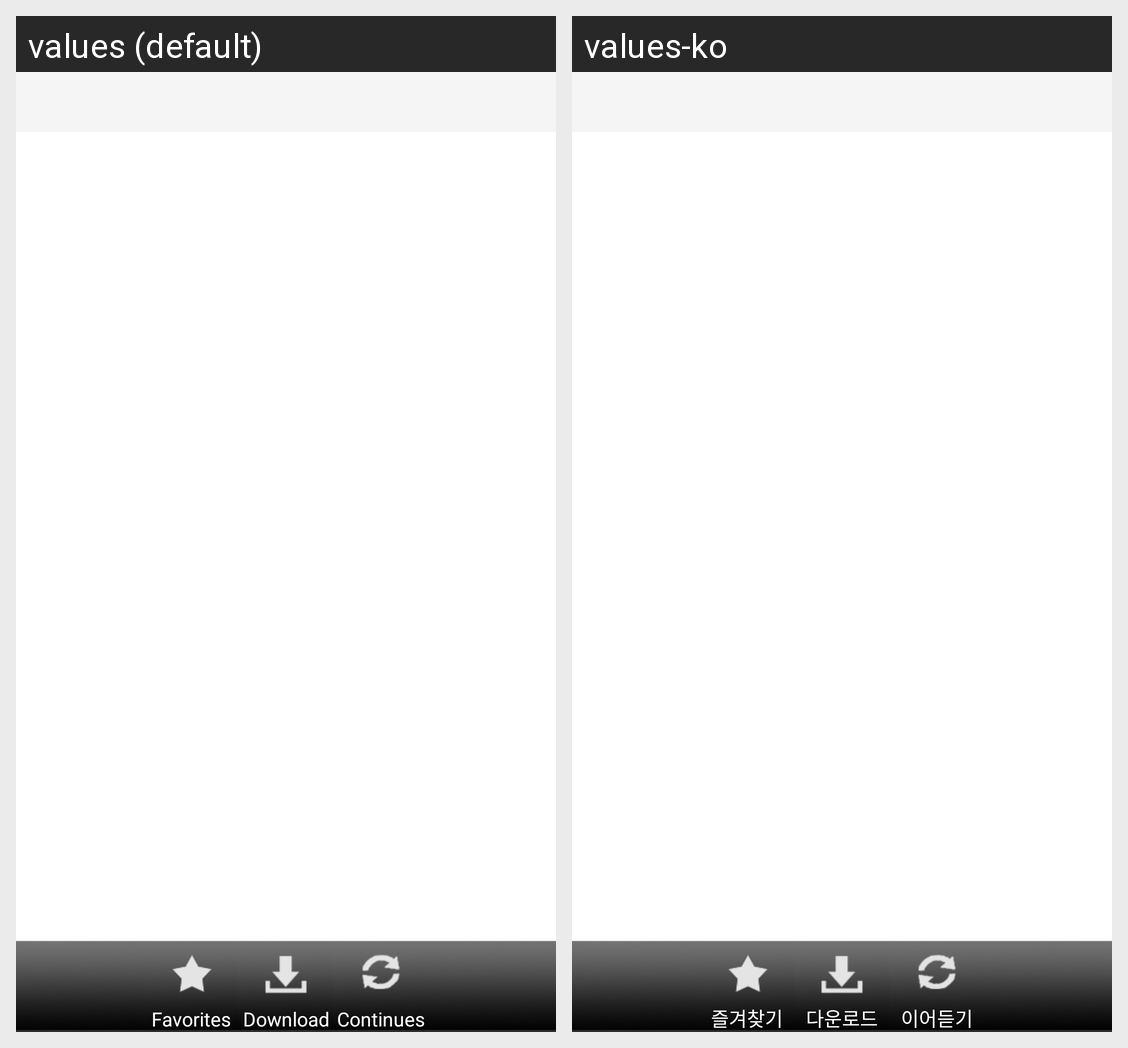

For this localized Android screen grid, give each drawn string resource with its value in every locale shown.
Android screen res/layout/activity_sub5_2.xml rendered under 2 locales, left to right: values (default), values-ko. Device: Nexus 5 (rendered at 1080×1920; each locale shown at half size, 540×960, under a caption strip naming it); theme Theme.Favorite.
Strings drawn on this screen, with the default value and each locale's value (text and hints the layout hard-codes, and strings that could not be matched under every locale, appear in the picture but are not listed):

sub5_txt37
  values: Favorites
  values-ko: 즐겨찾기

sub5_txt38
  values: Download
  values-ko: 다운로드

sub5_txt39
  values: Continues
  values-ko: 이어듣기
